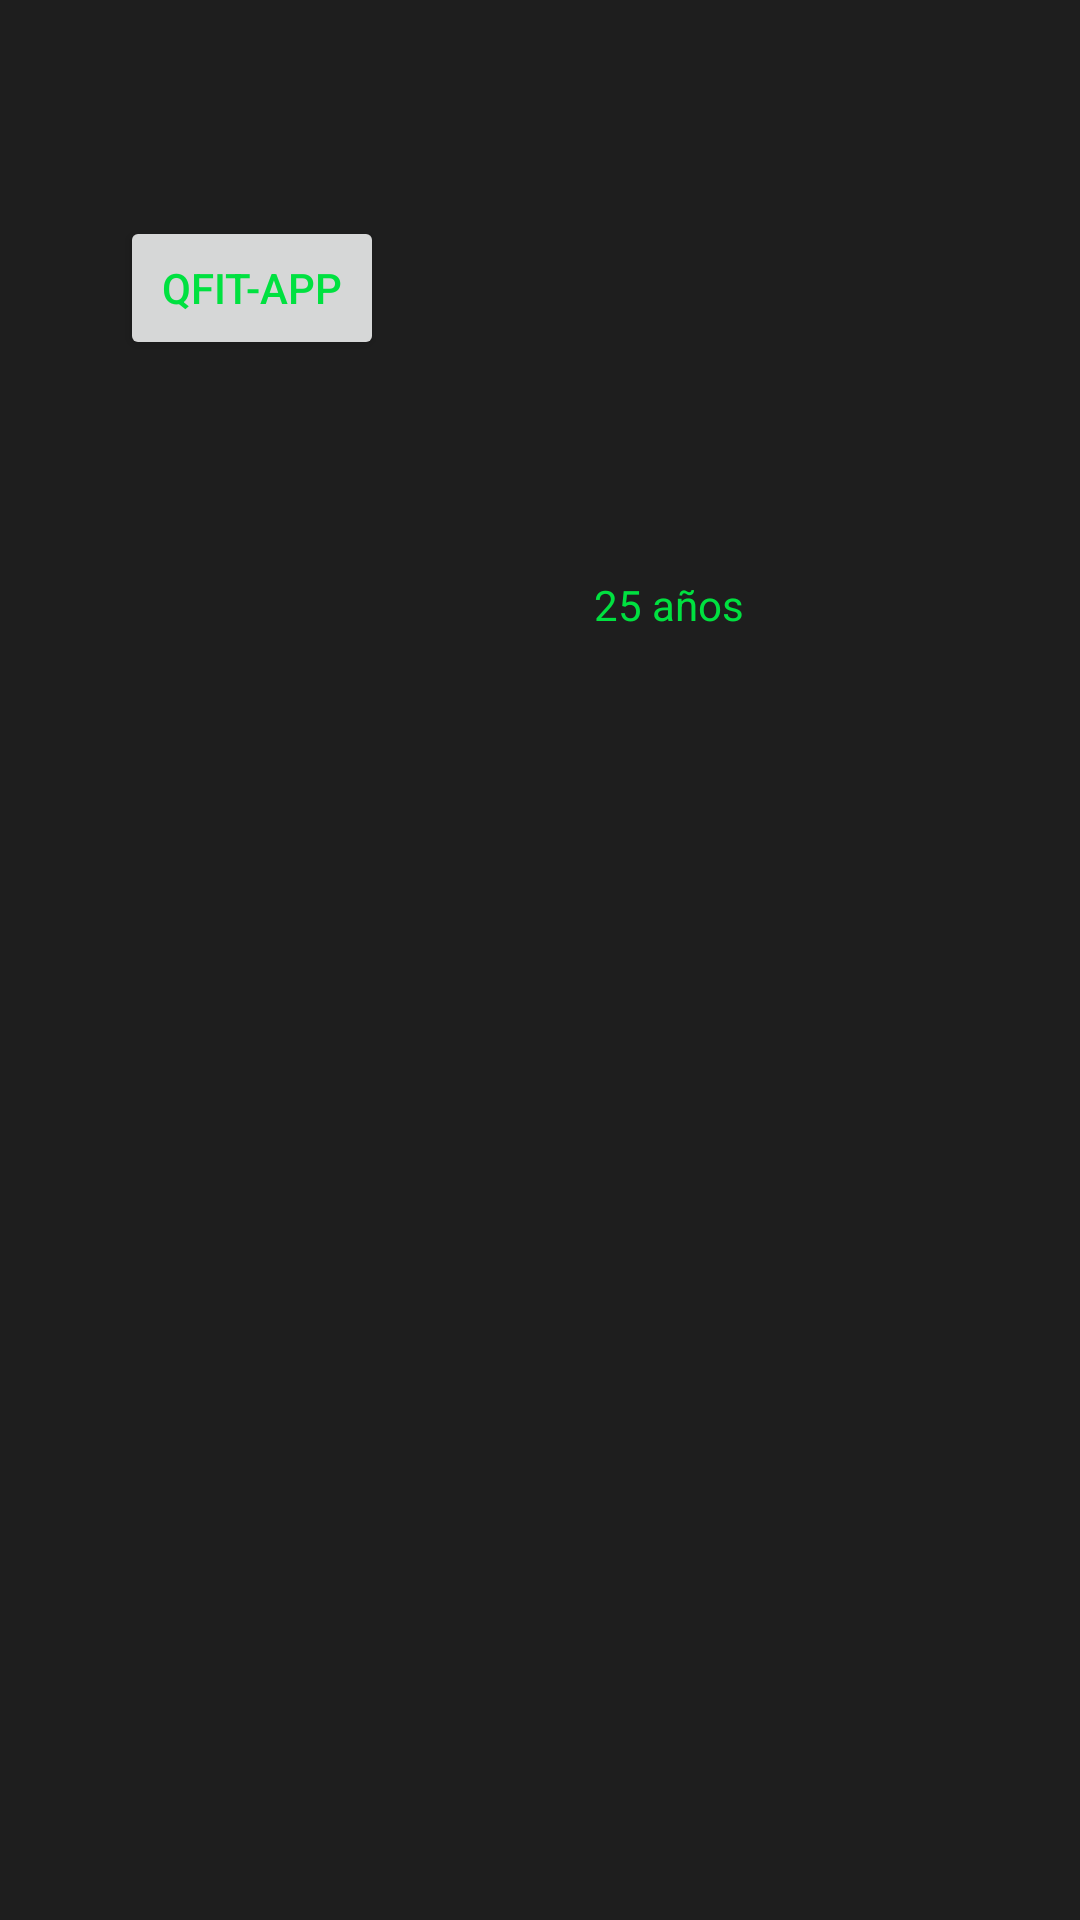

Android layout source for this screen:
<!-- AndroidManifest.xml: application theme Theme.Qfitapp -->
<!-- res/layout/fragment_routine.xml -->
<?xml version="1.0" encoding="utf-8"?>
<androidx.constraintlayout.widget.ConstraintLayout
    xmlns:android="http://schemas.android.com/apk/res/android"
    xmlns:app="http://schemas.android.com/apk/res-auto"
    xmlns:tools="http://schemas.android.com/tools"
    android:layout_width="match_parent"
    android:layout_height="match_parent">

    <Button
        android:id="@+id/button"
        android:layout_width="wrap_content"
        android:layout_height="wrap_content"
        android:layout_marginStart="40dp"
        android:layout_marginTop="72dp"
        android:text="@string/app_name"
        app:layout_constraintStart_toStartOf="parent"
        app:layout_constraintTop_toTopOf="parent" />

    <TextView
        android:id="@+id/textView"
        android:layout_width="wrap_content"
        android:layout_height="wrap_content"
        android:layout_marginTop="192dp"
        android:layout_marginEnd="112dp"
        android:text="@string/profile_age"
        app:layout_constraintEnd_toEndOf="parent"
        app:layout_constraintTop_toTopOf="parent" />
</androidx.constraintlayout.widget.ConstraintLayout>
<!-- resources referenced by this layout -->
<resources>
  <string name="app_name">qfit-app</string>
  <string name="profile_age">25 años</string>
  <style name="Theme.Qfitapp" parent="Theme.MaterialComponents.DayNight.NoActionBar"> //.NoActionBar - DarkActionBar y comentar la linea 79 de mainactivity.java
          
          <item name="colorPrimary">@color/green</item>
          <item name="colorPrimaryVariant">@color/greyBack</item>
          <item name="colorOnPrimary">@color/white</item>
          
          <item name="colorSecondary">@color/blue</item>
          <item name="colorSecondaryVariant">@color/red</item>
          <item name="colorOnSecondary">@color/black</item>
          
          <item name="android:statusBarColor" tools:targetApi="l">?attr/colorPrimaryVariant</item>
          
          
          
          <item name="android:windowBackground">@color/greyBack</item>
          
          
          <item name="android:textColor">?attr/colorPrimary</item>
          <item name="android:panelColorForeground">@color/red</item>
      </style>
  <color name="green">#00E140</color>
  <color name="greyBack">#1E1E1E</color>
  <color name="white">#FFFFFFFF</color>
  <color name="blue">#337CA0</color>
  <color name="red">#FF1D15</color>
  <color name="black">#FF000000</color>
</resources>
